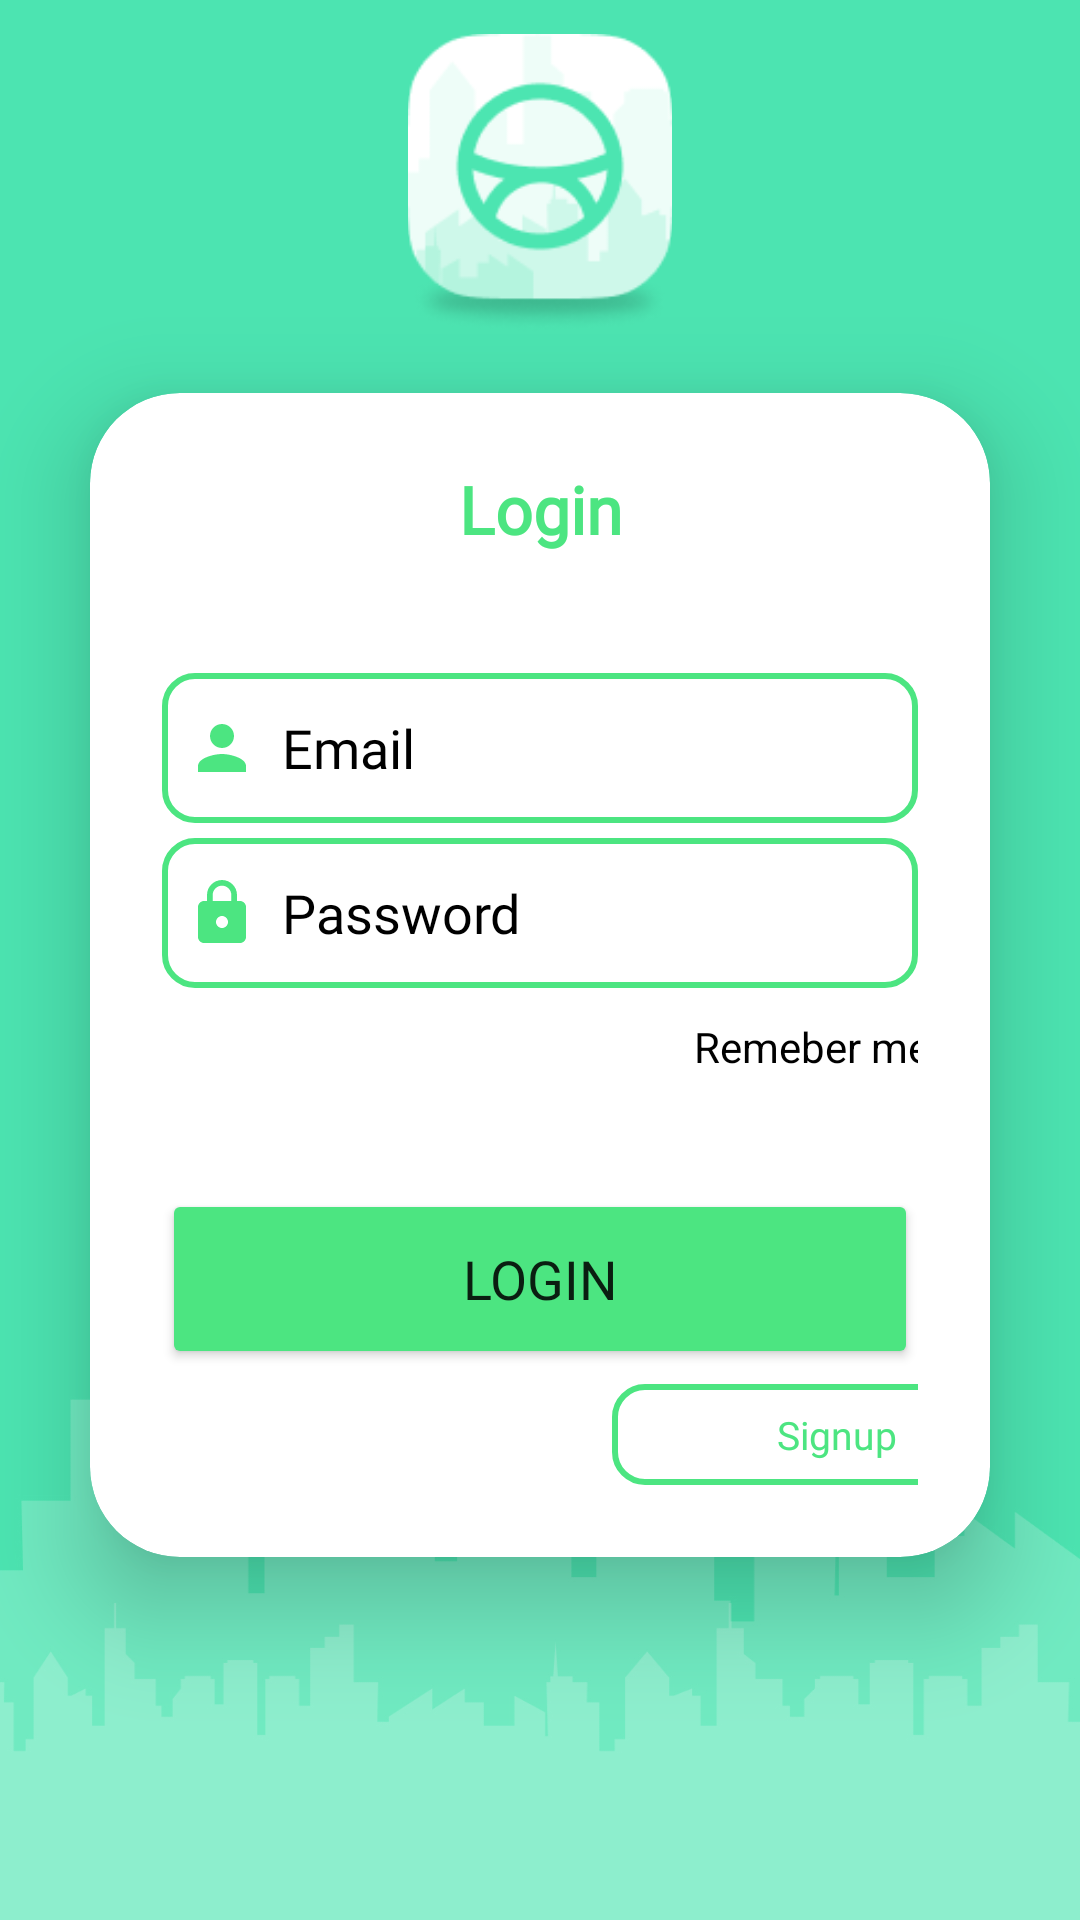

Layout XML and referenced resources for this Android screen:
<!-- AndroidManifest.xml: application theme Theme.ABSApp -->
<!-- res/layout/activity_welcome.xml -->
<?xml version="1.0" encoding="utf-8"?>
<RelativeLayout xmlns:android="http://schemas.android.com/apk/res/android"
    xmlns:app="http://schemas.android.com/apk/res-auto"
    xmlns:tools="http://schemas.android.com/tools"
    android:layout_width="match_parent"
    android:layout_height="match_parent"
    android:orientation="vertical"
    android:gravity="center"
    android:background="@drawable/splashback"
    tools:context=".welcome">

    <ImageView
        android:id="@+id/arulogo"
        android:layout_width="match_parent"
        android:layout_height="100dp"
        android:src="@drawable/logo"
        android:layout_marginTop="-110dp"/>

    <androidx.cardview.widget.CardView
        android:id="@+id/fulllog"
        android:layout_width="match_parent"
        android:layout_height="wrap_content"
        android:layout_marginTop="10dp"
        android:layout_marginLeft="30dp"
        android:layout_marginRight="30dp"
        app:cardCornerRadius="30dp"
        app:cardElevation="20dp"
        android:background="@drawable/custom_edition">



        <LinearLayout
            android:layout_width="match_parent"
            android:layout_height="wrap_content"
            android:orientation="vertical"
            android:layout_gravity="center_horizontal"
            android:padding="24dp">

            <TextView
                android:id="@+id/loginText"
                android:layout_width="match_parent"
                android:layout_height="wrap_content"
                android:fontFamily="@font/poppins_light"
                android:text="Login"
                android:textAlignment="center"
                android:textSize="22sp"
                android:textStyle="bold"
                android:textColor="@color/purple_0"/>

            <EditText
                android:id="@+id/userid"
                android:layout_width="match_parent"
                android:layout_height="50dp"
                android:layout_marginTop="40dp"
                android:background="@drawable/custom_edition"
                android:drawableLeft="@drawable/ic_baseline_person_24"
                android:drawablePadding="8dp"
                android:fontFamily="@font/poppins_extralight"
                android:hint="Email"
                android:padding="8dp"
                android:textColor="@color/black"
                android:textColorHighlight="@color/cardview_dark_background"
                android:textColorHint="@color/black" />

            <EditText
                android:id="@+id/password"
                android:layout_width="match_parent"
                android:layout_height="50dp"
                android:layout_marginTop="5dp"
                android:background="@drawable/custom_edition"
                android:drawableLeft="@drawable/ic_baseline_lock_24"
                android:drawablePadding="8dp"
                android:fontFamily="@font/poppins_extralight"
                android:hint="Password"
                android:inputType="textPassword"
                android:padding="8dp"
                android:textColor="@color/black"
                android:textColorHighlight="@color/cardview_dark_background"
                android:textColorHint="@color/black" />
            <Switch
                android:id="@+id/active"
                android:layout_width="290dp"
                android:layout_height="wrap_content"
                android:layout_marginStart="20dp"
                android:layout_marginTop="10dp"
                android:gravity="end"
                android:trackTint="@color/purple"
                android:thumbTint="@color/purple"
                android:outlineSpotShadowColor="@color/purple"
                android:outlineAmbientShadowColor="@color/purple"
                android:textColor="@color/black"
                android:shadowColor="@color/purple"
                android:text="Remeber me" />

            <Button
                android:id="@+id/loginbutton"
                android:layout_width="match_parent"
                android:layout_height="60dp"
                android:layout_marginTop="30dp"
                android:backgroundTint="@color/purple_0"
                android:fontFamily="@font/poppins_light"
                android:text="Login"
                android:textSize="18sp"
                app:cornerRadius="10dp" />

            <TextView
                android:id="@+id/textregd"
                android:layout_width="150dp"
                android:layout_height="wrap_content"
                android:layout_below="@+id/loginbutton"
                android:background="@drawable/custom_edition"
                android:fontFamily="@font/poppins_light"
                android:padding="8dp"
                android:text="Signup"
                android:textAlignment="center"
                android:textColor="@color/purple_0"
                android:textSize="13sp"
                android:layout_marginTop="5dp"
                android:layout_marginLeft="150dp"/>
        </LinearLayout>


    </androidx.cardview.widget.CardView>







</RelativeLayout>
<!-- resources referenced by this layout -->
<resources>
  <color name="black">#FF000000</color>
  <color name="purple">#4CE581</color>
  <color name="purple_0">#4CE581</color>
  <!-- drawable custom_edition (drawable) -->
  <?xml version="1.0" encoding="utf-8"?>
  <shape xmlns:android="http://schemas.android.com/apk/res/android"
      android:shape="rectangle" >
  
      <stroke
          android:width="2dp"
          android:color="@color/purple_0" />
      <corners
          android:radius="10dp"/>
  
  
  </shape>
  <!-- drawable ic_baseline_lock_24 (drawable) -->
  <vector android:height="24dp" android:tint="#4CE581"
      android:viewportHeight="24" android:viewportWidth="24"
      android:width="24dp" xmlns:android="http://schemas.android.com/apk/res/android">
      <path android:fillColor="@android:color/white" android:pathData="M18,8h-1L17,6c0,-2.76 -2.24,-5 -5,-5S7,3.24 7,6v2L6,8c-1.1,0 -2,0.9 -2,2v10c0,1.1 0.9,2 2,2h12c1.1,0 2,-0.9 2,-2L20,10c0,-1.1 -0.9,-2 -2,-2zM12,17c-1.1,0 -2,-0.9 -2,-2s0.9,-2 2,-2 2,0.9 2,2 -0.9,2 -2,2zM15.1,8L8.9,8L8.9,6c0,-1.71 1.39,-3.1 3.1,-3.1 1.71,0 3.1,1.39 3.1,3.1v2z"/>
  </vector>
  <!-- drawable ic_baseline_person_24 (drawable) -->
  <vector android:height="24dp" android:tint="#4CE581"
      android:viewportHeight="24" android:viewportWidth="24"
      android:width="24dp" xmlns:android="http://schemas.android.com/apk/res/android">
      <path android:fillColor="@android:color/white" android:pathData="M12,12c2.21,0 4,-1.79 4,-4s-1.79,-4 -4,-4 -4,1.79 -4,4 1.79,4 4,4zM12,14c-2.67,0 -8,1.34 -8,4v2h16v-2c0,-2.66 -5.33,-4 -8,-4z"/>
  </vector>
  <!-- drawable logo: png bitmap (drawable, 7179 bytes) -->
  <!-- drawable splashback: jpg bitmap (drawable, 109323 bytes) -->
  <style name="Theme.ABSApp" parent="Theme.MaterialComponents.DayNight.NoActionBar">
          
          <item name="colorPrimary">@color/purple_500</item>
          <item name="colorPrimaryVariant">@color/purple_700</item>
          <item name="colorOnPrimary">@color/white</item>
          
          <item name="colorSecondary">@color/teal_200</item>
          <item name="colorSecondaryVariant">@color/teal_700</item>
          <item name="colorOnSecondary">@color/black</item>
          
          <item name="android:statusBarColor">?attr/colorPrimaryVariant</item>
          
      </style>
  <color name="purple_500">#4CE581</color>
  <color name="purple_700">#4CE581</color>
  <color name="white">#FFFFFFFF</color>
  <color name="teal_200">#FF03DAC5</color>
  <color name="teal_700">#FF018786</color>
</resources>
